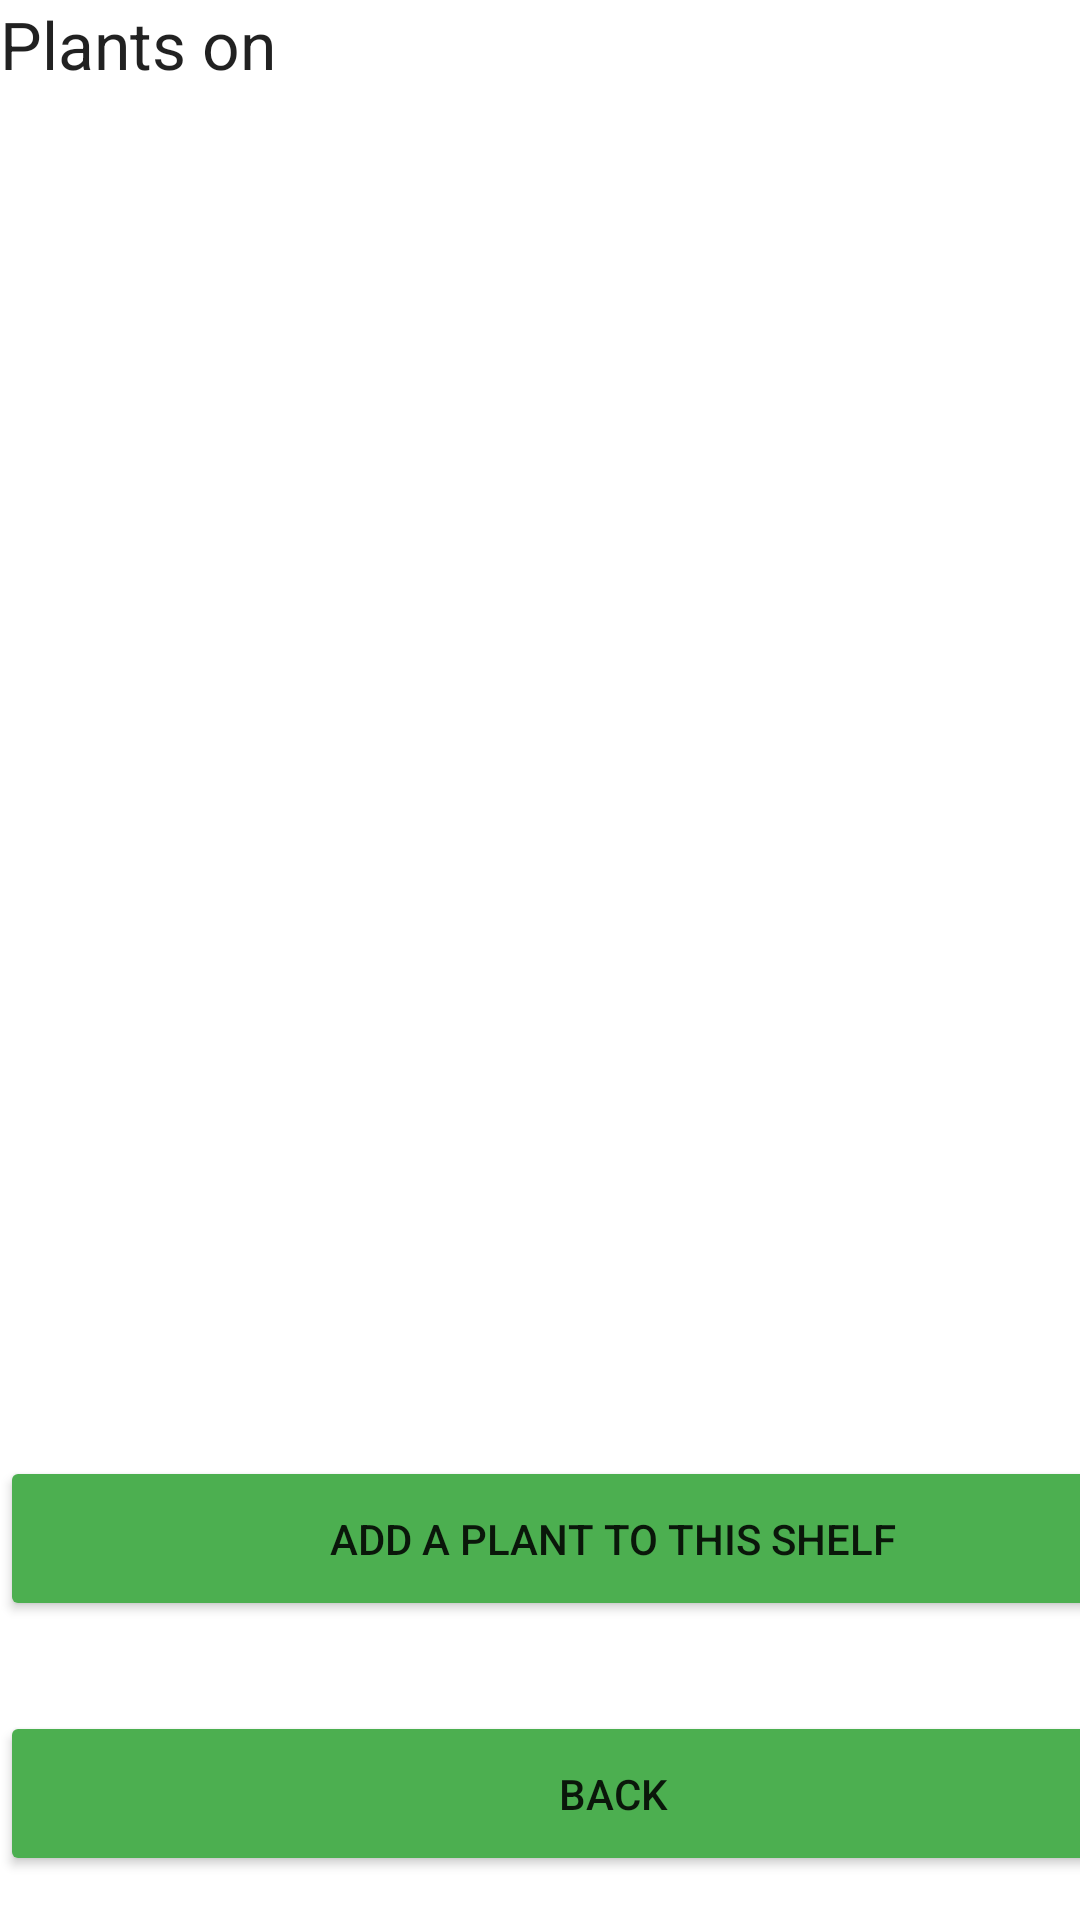

Layout XML and referenced resources for this Android screen:
<!-- AndroidManifest.xml: application theme Theme.C196PA2TimothyLawrence -->
<!-- res/layout/activity_plant_list.xml -->
<?xml version="1.0" encoding="utf-8"?>
<androidx.constraintlayout.widget.ConstraintLayout xmlns:android="http://schemas.android.com/apk/res/android"
    xmlns:app="http://schemas.android.com/apk/res-auto"
    xmlns:tools="http://schemas.android.com/tools"
    android:layout_width="match_parent"
    android:layout_height="match_parent"
    tools:context=".UI.PlantList">

    <ScrollView
        android:layout_width="409dp"
        android:layout_height="729dp"
        app:layout_constraintStart_toStartOf="parent"
        app:layout_constraintTop_toTopOf="parent">

        <LinearLayout
            android:layout_width="match_parent"
            android:layout_height="wrap_content"
            android:orientation="vertical">

            <TextView
                android:id="@+id/PlantListTitle"
                android:layout_width="match_parent"
                android:layout_height="wrap_content"
                android:text="Plants on "
                android:textAppearance="@style/TextAppearance.AppCompat.Large" />

            <androidx.recyclerview.widget.RecyclerView
                android:id="@+id/plantRecycler"
                android:layout_width="match_parent"
                android:layout_height="456dp" />

            <Button
                android:id="@+id/button16"
                android:layout_width="match_parent"
                android:layout_height="55dp"
                android:backgroundTint="#4CAF50"
                android:onClick="onClickAddPlant"
                android:text="Add a plant to this shelf" />

            <Space
                android:layout_width="match_parent"
                android:layout_height="30dp" />

            <Button
                android:id="@+id/button27"
                android:layout_width="match_parent"
                android:layout_height="55dp"
                android:backgroundTint="#4CAF50"
                android:onClick="onClickBack"
                android:text="Back" />

            <Space
                android:layout_width="match_parent"
                android:layout_height="40dp" />

            <Button
                android:id="@+id/button18"
                android:layout_width="match_parent"
                android:layout_height="55dp"
                android:backgroundTint="#4CAF50"
                android:onClick="onClickEditShelf"
                android:text="Edit this shelf" />

            <Space
                android:layout_width="match_parent"
                android:layout_height="30dp" />

            <Button
                android:id="@+id/button17"
                android:layout_width="match_parent"
                android:layout_height="55dp"
                android:backgroundTint="#AA0404"
                android:onClick="onClickDeleteShelf"
                android:text="Delete this shelf" />

            <Space
                android:layout_width="match_parent"
                android:layout_height="60dp" />
        </LinearLayout>
    </ScrollView>
</androidx.constraintlayout.widget.ConstraintLayout>
<!-- resources referenced by this layout -->
<resources>
  <style name="Theme.C196PA2TimothyLawrence" parent="Theme.MaterialComponents.DayNight.DarkActionBar">
          
          <item name="colorPrimary">@color/purple_500</item>
          <item name="colorPrimaryVariant">@color/purple_700</item>
          <item name="colorOnPrimary">@color/white</item>
          
          <item name="colorSecondary">@color/teal_200</item>
          <item name="colorSecondaryVariant">@color/teal_700</item>
          <item name="colorOnSecondary">@color/black</item>
          
          <item name="android:statusBarColor" tools:targetApi="l">?attr/colorPrimaryVariant</item>
          
      </style>
  <!-- not gathered from this repository: default colours our renderer supplied (Android Studio template values) -->
  <color name="purple_500">#FF6200EE</color>
  <color name="purple_700">#FF3700B3</color>
  <color name="teal_200">#FF03DAC5</color>
  <color name="teal_700">#FF018786</color>
  <color name="black">#FF000000</color>
  <color name="white">#FFFFFFFF</color>
</resources>
